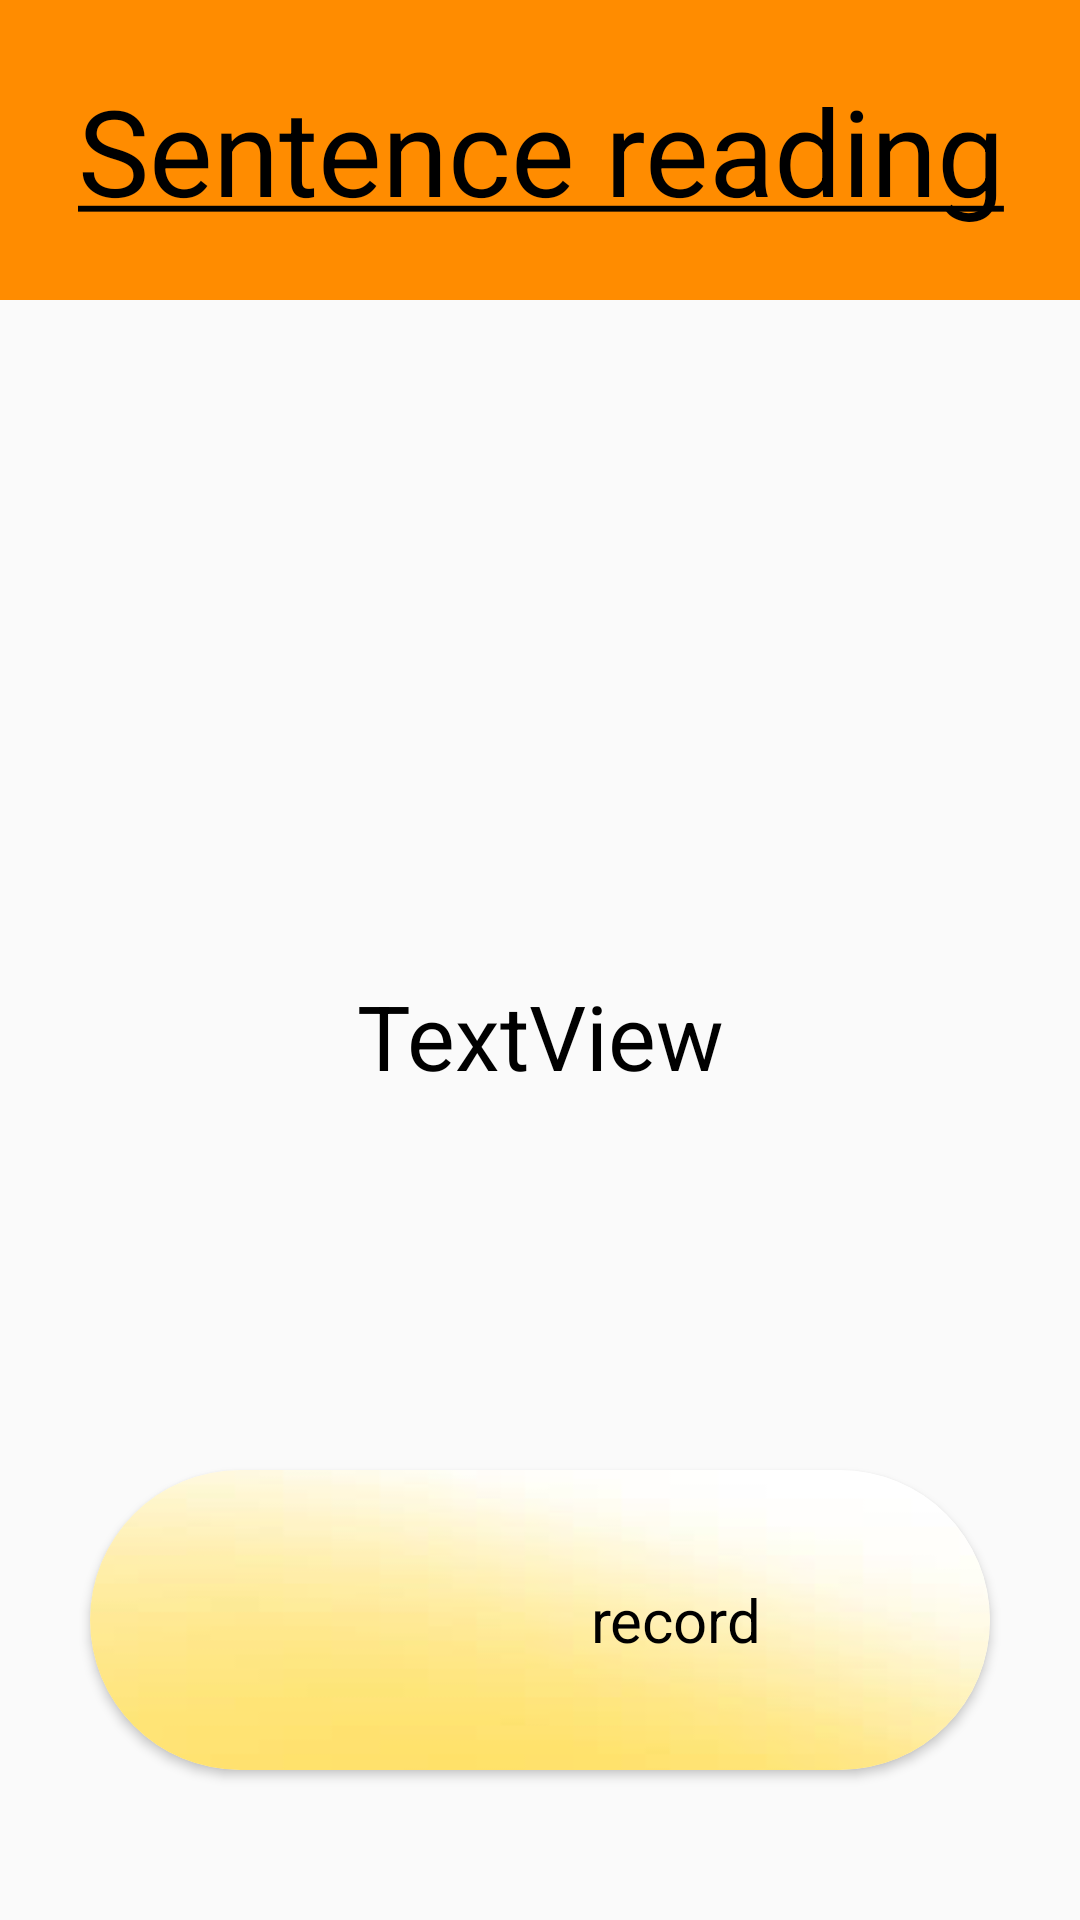

Reconstruct the res/layout file that produces this screen, plus the resources it refers to.
<!-- AndroidManifest.xml: application theme AppTheme -->
<!-- res/layout/activity_reading_of_sentences.xml -->
<?xml version="1.0" encoding="utf-8"?>
<androidx.constraintlayout.widget.ConstraintLayout xmlns:android="http://schemas.android.com/apk/res/android"
    xmlns:app="http://schemas.android.com/apk/res-auto"
    xmlns:tools="http://schemas.android.com/tools"
    android:layout_width="match_parent"
    android:layout_height="match_parent"
    tools:context=".exercises.ReadingOfSentences">

    <TextView
        android:id="@+id/textView8"
        android:layout_width="match_parent"
        android:layout_height="100dp"
        android:text="@string/SentenceReading"
        android:textSize="40sp"
        android:textColor="#000000"
        android:gravity="center"
        android:background="@color/colorPrimaryDark"
        app:layout_constraintEnd_toEndOf="parent"
        app:layout_constraintStart_toStartOf="parent"
        app:layout_constraintTop_toTopOf="parent" />

    <TextView
        android:id="@+id/sentences"
        android:layout_width="wrap_content"
        android:layout_height="wrap_content"
        android:layout_marginTop="100dp"
        android:gravity="center"
        android:text="TextView"
        android:textColor="#000000"
        android:textSize="30sp"
        app:layout_constraintBottom_toTopOf="@+id/recordSentence"
        app:layout_constraintEnd_toEndOf="parent"
        app:layout_constraintStart_toStartOf="parent"
        app:layout_constraintTop_toBottomOf="@+id/textView8" />

    <androidx.cardview.widget.CardView
        android:id="@+id/recordSentence"
        android:layout_width="300dp"
        android:layout_height="100dp"
        android:layout_marginBottom="50dp"
        app:cardCornerRadius="50dp"
        app:layout_constraintBottom_toBottomOf="parent"
        app:layout_constraintEnd_toEndOf="parent"
        app:layout_constraintStart_toStartOf="parent">

        <LinearLayout
            android:layout_width="match_parent"
            android:layout_height="match_parent"
            android:background="@drawable/yellow_background"
            android:orientation="horizontal">

            <ImageView
                android:id="@+id/recordSentenceImage"
                android:layout_width="match_parent"
                android:layout_height="match_parent"
                android:layout_weight="0.7"
                android:background="@android:color/transparent"
                android:paddingLeft="20dp"
                app:srcCompat="@drawable/play" />

            <TextView
                android:id="@+id/recordSentenceText"
                android:layout_width="match_parent"
                android:layout_height="match_parent"
                android:layout_weight="0.3"
                android:background="@android:color/transparent"
                android:gravity="center"
                android:text="@string/record"
                android:textColor="#000000"
                android:textSize="20sp"
                app:layout_constraintBottom_toBottomOf="parent"
                app:layout_constraintEnd_toEndOf="parent"
                app:layout_constraintStart_toStartOf="parent" />
        </LinearLayout>

    </androidx.cardview.widget.CardView>
</androidx.constraintlayout.widget.ConstraintLayout>
<!-- resources referenced by this layout -->
<resources>
  <color name="colorPrimaryDark">#FFFF8C00</color>
  <!-- drawable play: png bitmap (drawable, 4158 bytes) -->
  <!-- drawable yellow_background: png bitmap (drawable, 9835 bytes) -->
  <string name="SentenceReading"><u>Sentence reading</u></string>
  <string name="record">record</string>
  <style name="AppTheme" parent="Theme.AppCompat.Light.NoActionBar">
          
          <item name="colorPrimary">#FFFF8C00</item>
          <item name="colorPrimaryDark">#FFFF8C00</item>
          <item name="colorAccent">@android:color/holo_orange_dark</item>
          <item name="android:windowAnimationStyle">@style/CustomActivityAnimation</item>
      </style>
  <style name="CustomActivityAnimation" parent="@android:style/Animation.Activity">
          <item name="android:activityOpenEnterAnimation">@anim/right_slide_in</item>
          <item name="android:activityOpenExitAnimation">@anim/left_slide_out</item>
          <item name="android:activityCloseEnterAnimation">@anim/left_slide_in</item>
          <item name="android:activityCloseExitAnimation">@anim/right_slide_out</item>
      </style>
</resources>
